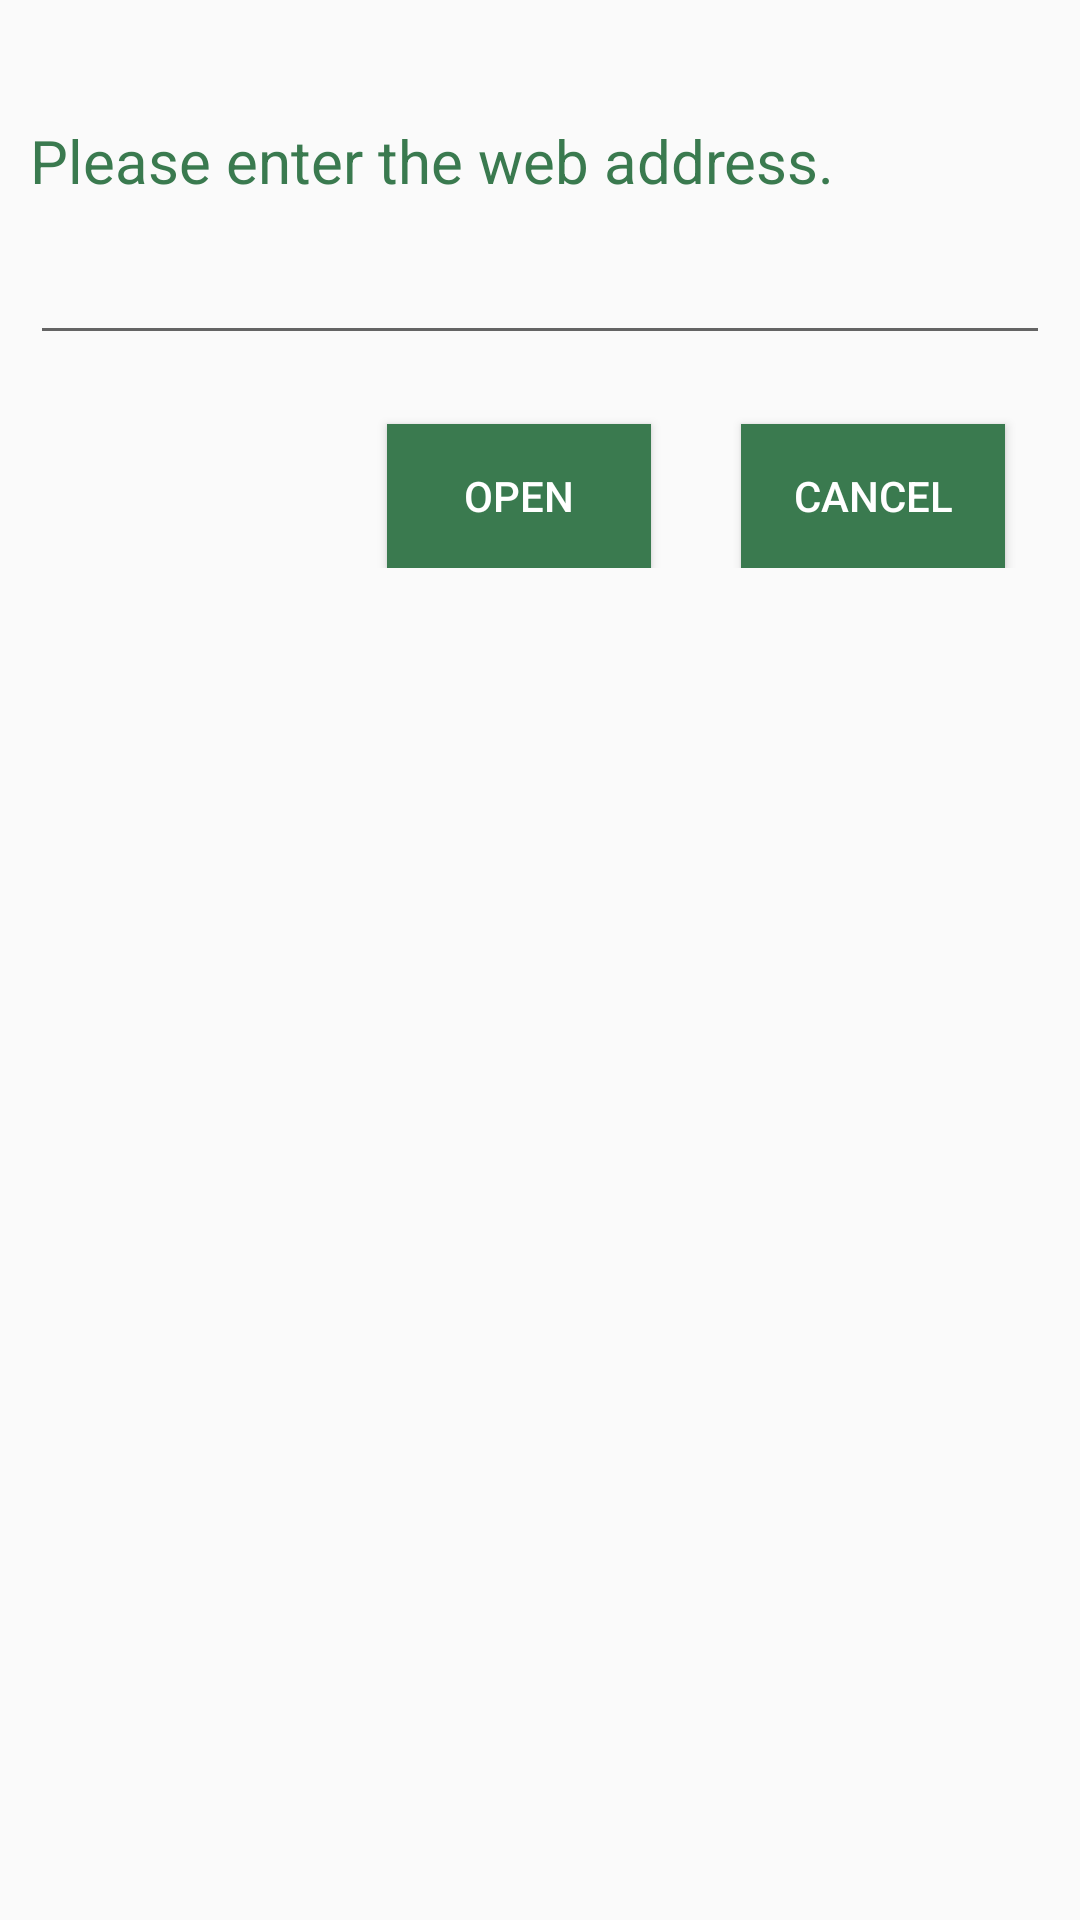

Layout XML and referenced resources for this Android screen:
<!-- AndroidManifest.xml: application theme AppTheme -->
<!-- res/layout/fragment_copy.xml -->
<?xml version="1.0" encoding="utf-8"?>
<LinearLayout xmlns:android="http://schemas.android.com/apk/res/android"
    android:layout_width="wrap_content"
    android:layout_height="wrap_content"
    android:orientation="vertical"
    android:padding="10dp">

    <TextView
        android:layout_width="wrap_content"
        android:layout_height="wrap_content"
        android:layout_marginTop="30dp"
        android:layout_marginBottom="10dp"
        android:text="@string/please_enter_the_web_address_n_you_want_to_use_this_password_for"
        android:textSize="20sp" />

    <EditText
        android:id="@+id/uri"
        android:layout_width="match_parent"
        android:layout_height="wrap_content"
        android:autoLink="web"
        android:contentDescription="web address"
        android:ems="10"
        android:inputType="textPostalAddress"
        android:isScrollContainer="false"
        android:shadowColor="@color/colorPrimary" />

    <LinearLayout
        android:layout_width="match_parent"
        android:layout_height="61dp"
        android:layout_marginTop="10dp"

        android:layout_marginBottom="30dp"
        android:gravity="right"
        android:orientation="horizontal">

        <Button
            android:id="@+id/goTo"
            android:layout_width="wrap_content"
            android:layout_height="wrap_content"
            android:layout_gravity="bottom|right"
            android:layout_marginRight="30dp"
            android:layout_marginBottom="0dp"
            android:background="@color/colorPrimary"
            android:text="OPEN"
            android:textColor="@color/white" />


        <Button
            android:id="@+id/cancelCopy"
            android:layout_width="wrap_content"
            android:layout_height="wrap_content"
            android:layout_gravity="bottom|right"
            android:layout_marginRight="15dp"
            android:layout_marginBottom="0dp"
            android:background="@color/colorPrimary"
            android:text="Cancel"
            android:textColor="@color/white" />

    </LinearLayout>

</LinearLayout>
<!-- resources referenced by this layout -->
<resources>
  <color name="colorPrimary">#3a7a4f</color>
  <color name="white">#ffff</color>
  <string name="please_enter_the_web_address_n_you_want_to_use_this_password_for">Please enter the web address.</string>
  <style name="AppTheme" parent="Theme.AppCompat.DayNight">
          
  
          <item name="colorPrimary">@color/colorPrimary</item>
          <item name="android:windowActionBar">false</item>
          <item name="windowNoTitle">true</item>
          <item name="android:textColor">@color/colorPrimary</item>
  
          <item name="colorPrimaryDark">@color/colorPrimaryDark</item>
          <item name="colorAccent">@color/colorAccent</item>
      </style>
  <color name="colorPrimaryDark">#00574B</color>
  <color name="colorAccent">#323d35</color>
</resources>
